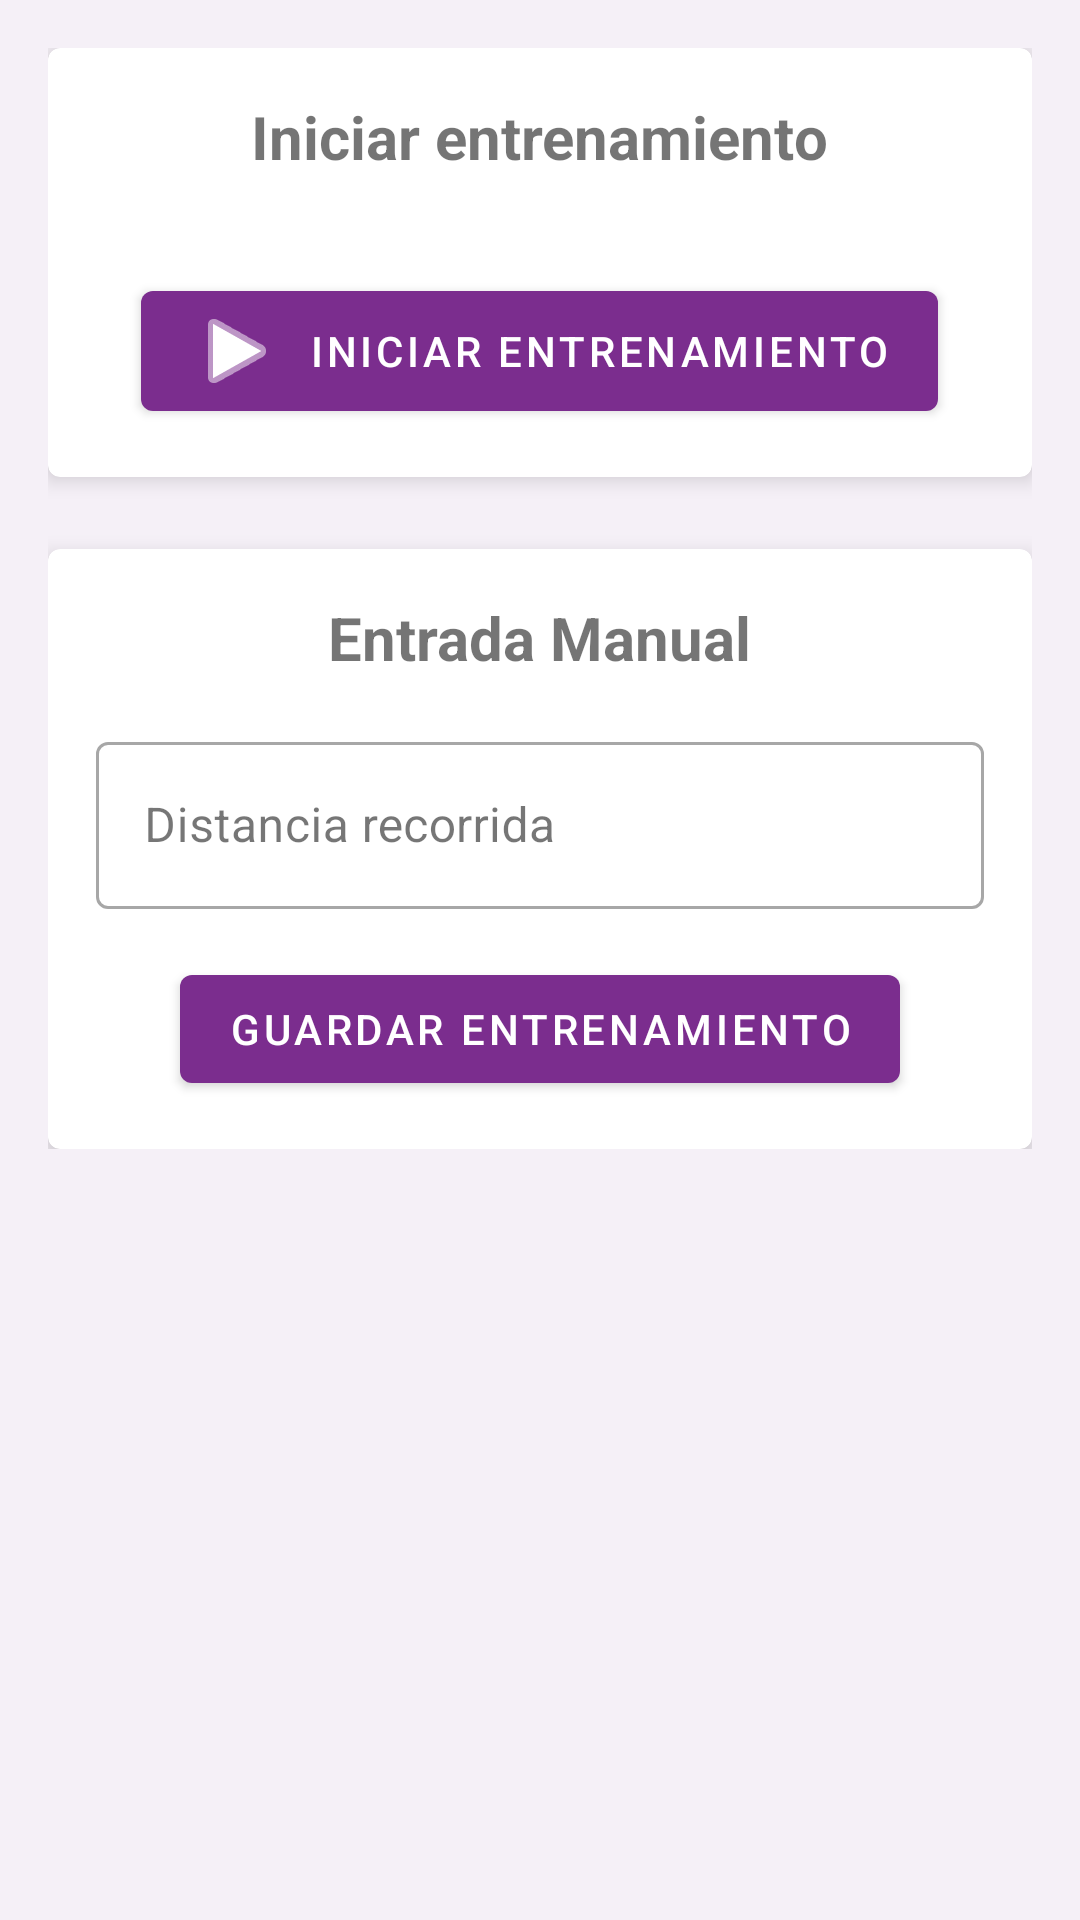

The Android layout XML behind this screen, and the referenced resources:
<!-- AndroidManifest.xml: application theme Theme.PokeRun -->
<!-- res/layout/fragment_workout.xml -->
<?xml version="1.0" encoding="utf-8"?>
<ScrollView xmlns:android="http://schemas.android.com/apk/res/android"
    xmlns:app="http://schemas.android.com/apk/res-auto"
    android:layout_width="match_parent"
    android:layout_height="match_parent"
    android:padding="16dp"
    android:background="@android:color/transparent">

    <LinearLayout
        android:layout_width="match_parent"
        android:layout_height="wrap_content"
        android:orientation="vertical"
        android:gravity="center">

        
        <com.google.android.material.card.MaterialCardView
            android:layout_width="match_parent"
            android:layout_height="wrap_content"
            android:layout_marginBottom="24dp"
            app:cardElevation="4dp">

            <LinearLayout
                android:layout_width="match_parent"
                android:layout_height="wrap_content"
                android:orientation="vertical"
                android:padding="16dp"
                android:gravity="center">

                <TextView
                    android:layout_width="wrap_content"
                    android:layout_height="wrap_content"
                    android:text="@string/start_workout"
                    android:textSize="20sp"
                    android:textStyle="bold"
                    android:layout_marginBottom="16dp" />

                <TextView
                    android:id="@+id/tv_distance"
                    android:layout_width="wrap_content"
                    android:layout_height="wrap_content"
                    android:text="0.00 km"
                    android:textSize="48sp"
                    android:textStyle="bold"
                    android:visibility="gone" />

                <TextView
                    android:id="@+id/tv_steps"
                    android:layout_width="wrap_content"
                    android:layout_height="wrap_content"
                    android:text="Pasos: 0"
                    android:textSize="24sp"
                    android:layout_marginTop="16dp"
                    android:visibility="gone" />

                <TextView
                    android:id="@+id/tv_time"
                    android:layout_width="wrap_content"
                    android:layout_height="wrap_content"
                    android:text="Tiempo: 00:00:00"
                    android:textSize="18sp"
                    android:layout_marginTop="8dp"
                    android:visibility="gone" />

                <com.google.android.material.button.MaterialButton
                    android:id="@+id/btn_start_workout"
                    android:layout_width="wrap_content"
                    android:layout_height="wrap_content"
                    android:text="@string/start_workout"
                    android:layout_marginTop="16dp"
                    app:icon="@android:drawable/ic_media_play" />

                <com.google.android.material.button.MaterialButton
                    android:id="@+id/btn_stop_workout"
                    android:layout_width="wrap_content"
                    android:layout_height="wrap_content"
                    android:text="@string/stop_workout"
                    android:layout_marginTop="8dp"
                    android:visibility="gone"
                    app:icon="@android:drawable/ic_media_pause" />

                <com.google.android.material.button.MaterialButton
                    android:id="@+id/btn_finish_workout"
                    android:layout_width="wrap_content"
                    android:layout_height="wrap_content"
                    android:text="@string/finish_workout"
                    android:layout_marginTop="8dp"
                    android:visibility="gone" />

            </LinearLayout>

        </com.google.android.material.card.MaterialCardView>

        
        <com.google.android.material.card.MaterialCardView
            android:layout_width="match_parent"
            android:layout_height="wrap_content"
            app:cardElevation="4dp">

            <LinearLayout
                android:layout_width="match_parent"
                android:layout_height="wrap_content"
                android:orientation="vertical"
                android:padding="16dp"
                android:gravity="center">

                <TextView
                    android:layout_width="wrap_content"
                    android:layout_height="wrap_content"
                    android:text="@string/manual_distance"
                    android:textSize="20sp"
                    android:textStyle="bold"
                    android:layout_marginBottom="16dp" />

                <com.google.android.material.textfield.TextInputLayout
                    android:id="@+id/til_manual_distance"
                    android:layout_width="match_parent"
                    android:layout_height="wrap_content"
                    android:hint="@string/enter_distance"
                    style="@style/Widget.MaterialComponents.TextInputLayout.OutlinedBox">

                    <com.google.android.material.textfield.TextInputEditText
                        android:id="@+id/et_manual_distance"
                        android:layout_width="match_parent"
                        android:layout_height="wrap_content"
                        android:inputType="numberDecimal" />

                </com.google.android.material.textfield.TextInputLayout>

                <com.google.android.material.button.MaterialButton
                    android:id="@+id/btn_save_manual_workout"
                    android:layout_width="wrap_content"
                    android:layout_height="wrap_content"
                    android:text="@string/save_manual_workout"
                    android:layout_marginTop="16dp" />

            </LinearLayout>

        </com.google.android.material.card.MaterialCardView>

    </LinearLayout>

</ScrollView>
<!-- resources referenced by this layout -->
<resources>
  <string name="enter_distance">Distancia recorrida</string>
  <string name="finish_workout">Finalizar</string>
  <string name="manual_distance">Entrada Manual</string>
  <string name="save_manual_workout">Guardar entrenamiento</string>
  <string name="start_workout">Iniciar entrenamiento</string>
  <string name="stop_workout">Pausar</string>
  <style name="Theme.PokeRun" parent="Theme.MaterialComponents.Light.NoActionBar">
          
          <item name="colorPrimary">@color/masterball_purple</item>
          <item name="colorPrimaryVariant">@color/masterball_purple_dark</item>
          <item name="colorOnPrimary">@color/masterball_white</item>
          
          
          <item name="colorSecondary">@color/masterball_pink</item>
          <item name="colorSecondaryVariant">@color/masterball_magenta</item>
          <item name="colorOnSecondary">@color/masterball_white</item>
          
          
          <item name="android:colorBackground">@color/background_light</item>
          <item name="colorSurface">@color/surface_light</item>
          <item name="colorOnSurface">@color/text_primary</item>
          
          
          <item name="colorError">@color/error</item>
          <item name="colorOnError">@color/masterball_white</item>
          
          
          <item name="android:statusBarColor">@color/masterball_purple_dark</item>
          <item name="android:navigationBarColor">@color/masterball_purple</item>
          
          
          <item name="bottomNavigationStyle">@style/Widget.PokeRun.BottomNavigationView</item>
      </style>
  <color name="masterball_purple">#7B2D8E</color>
  <color name="masterball_purple_dark">#5D1A6E</color>
  <color name="masterball_white">#FFFFFF</color>
  <color name="masterball_pink">#E040FB</color>
  <color name="masterball_magenta">#D500F9</color>
  <color name="background_light">#F5F0F7</color>
  <color name="surface_light">#FFFFFF</color>
  <color name="text_primary">#1A1A1A</color>
  <color name="error">#F44336</color>
  <style name="Widget.PokeRun.BottomNavigationView" parent="Widget.MaterialComponents.BottomNavigationView.Colored">
          <item name="backgroundTint">@color/masterball_purple</item>
          <item name="itemIconTint">@color/bottom_nav_item_color</item>
          <item name="itemTextColor">@color/bottom_nav_item_color</item>
          <item name="itemRippleColor">@color/masterball_pink</item>
      </style>
</resources>
